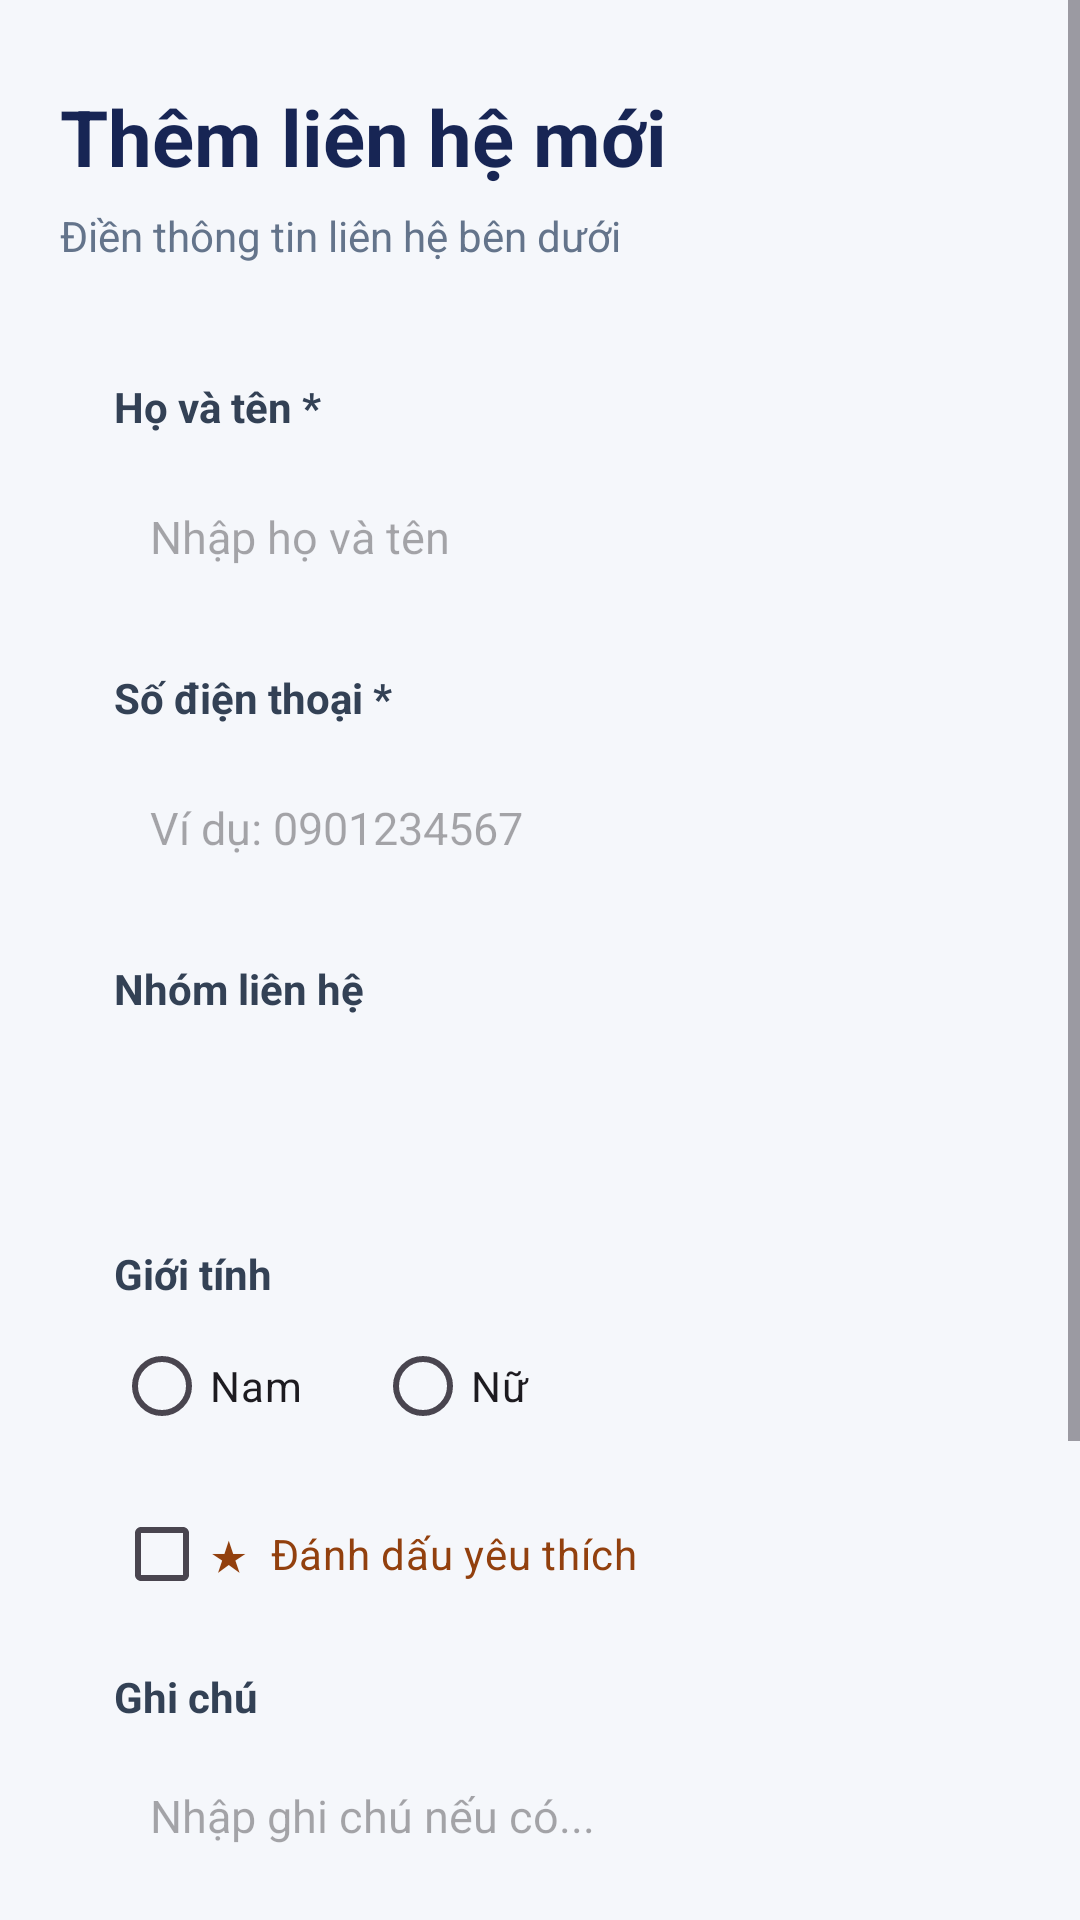

Here is an Android app screen rendered from its layout file. Give the layout XML and the strings, colors and styles it references.
<!-- AndroidManifest.xml: application theme Theme.QuanLyDanhBaTH02 -->
<!-- res/layout/activity_add_contact.xml -->
<?xml version="1.0" encoding="utf-8"?>
<ScrollView xmlns:android="http://schemas.android.com/apk/res/android"
    android:layout_width="match_parent"
    android:layout_height="match_parent"
    android:fillViewport="true"
    android:background="#F5F7FB">

    <LinearLayout
        android:layout_width="match_parent"
        android:layout_height="wrap_content"
        android:orientation="vertical"
        android:padding="20dp">

        <TextView
            android:id="@+id/txtFormTitle"
            android:layout_width="match_parent"
            android:layout_height="wrap_content"
            android:text="Thêm liên hệ mới"
            android:textSize="26sp"
            android:textStyle="bold"
            android:textColor="#172554"
            android:paddingTop="8dp"
            android:paddingBottom="6dp" />

        <TextView
            android:layout_width="match_parent"
            android:layout_height="wrap_content"
            android:text="Điền thông tin liên hệ bên dưới"
            android:textSize="14sp"
            android:textColor="#64748B"
            android:paddingBottom="20dp" />

        <LinearLayout
            android:layout_width="match_parent"
            android:layout_height="wrap_content"
            android:orientation="vertical"
            android:padding="18dp"
            android:background="@drawable/bg_form_card">

            <TextView
                android:layout_width="match_parent"
                android:layout_height="wrap_content"
                android:text="Họ và tên *"
                android:textColor="#334155"
                android:textStyle="bold"
                android:textSize="14sp"
                android:layout_marginBottom="8dp" />

            <EditText
                android:id="@+id/edtName"
                android:layout_width="match_parent"
                android:layout_height="52dp"
                android:hint="Nhập họ và tên"
                android:inputType="textPersonName|textCapWords"
                android:singleLine="true"
                android:paddingStart="12dp"
                android:paddingEnd="12dp"
                android:textSize="15sp"
                android:background="@drawable/bg_input_box" />

            <TextView
                android:layout_width="match_parent"
                android:layout_height="wrap_content"
                android:text="Số điện thoại *"
                android:textColor="#334155"
                android:textStyle="bold"
                android:textSize="14sp"
                android:layout_marginTop="18dp"
                android:layout_marginBottom="8dp" />

            <EditText
                android:id="@+id/edtPhone"
                android:layout_width="match_parent"
                android:layout_height="52dp"
                android:hint="Ví dụ: 0901234567"
                android:inputType="phone"
                android:maxLength="10"
                android:singleLine="true"
                android:paddingStart="12dp"
                android:paddingEnd="12dp"
                android:textSize="15sp"
                android:background="@drawable/bg_input_box" />

            <TextView
                android:layout_width="match_parent"
                android:layout_height="wrap_content"
                android:text="Nhóm liên hệ"
                android:textColor="#334155"
                android:textStyle="bold"
                android:textSize="14sp"
                android:layout_marginTop="18dp"
                android:layout_marginBottom="6dp" />

            <Spinner
                android:id="@+id/spGroup"
                android:layout_width="match_parent"
                android:layout_height="52dp"
                android:background="@drawable/bg_input_box"
                android:paddingStart="8dp"
                android:paddingEnd="8dp" />

            <TextView
                android:layout_width="match_parent"
                android:layout_height="wrap_content"
                android:text="Giới tính"
                android:textColor="#334155"
                android:textStyle="bold"
                android:textSize="14sp"
                android:layout_marginTop="18dp" />

            <RadioGroup
                android:id="@+id/rgGender"
                android:layout_width="match_parent"
                android:layout_height="wrap_content"
                android:orientation="horizontal"
                android:layout_marginTop="4dp">

                <RadioButton
                    android:id="@+id/rbMale"
                    android:layout_width="wrap_content"
                    android:layout_height="wrap_content"
                    android:text="Nam"
                    android:buttonTint="#2563EB" />

                <RadioButton
                    android:id="@+id/rbFemale"
                    android:layout_width="wrap_content"
                    android:layout_height="wrap_content"
                    android:text="Nữ"
                    android:buttonTint="#2563EB"
                    android:layout_marginStart="24dp" />
            </RadioGroup>

            <CheckBox
                android:id="@+id/chkFavorite"
                android:layout_width="match_parent"
                android:layout_height="wrap_content"
                android:text="★  Đánh dấu yêu thích"
                android:textColor="#92400E"
                android:buttonTint="#F59E0B"
                android:layout_marginTop="8dp" />

            <TextView
                android:layout_width="match_parent"
                android:layout_height="wrap_content"
                android:text="Ghi chú"
                android:textColor="#334155"
                android:textStyle="bold"
                android:textSize="14sp"
                android:layout_marginTop="14dp"
                android:layout_marginBottom="8dp" />

            <EditText
                android:id="@+id/edtNote"
                android:layout_width="match_parent"
                android:layout_height="100dp"
                android:hint="Nhập ghi chú nếu có..."
                android:gravity="top"
                android:padding="12dp"
                android:minLines="3"
                android:inputType="textMultiLine|textCapSentences"
                android:textSize="15sp"
                android:background="@drawable/bg_input_box" />

            <TextView
                android:id="@+id/txtError"
                android:layout_width="match_parent"
                android:layout_height="wrap_content"
                android:textColor="#DC2626"
                android:textSize="13sp"
                android:visibility="gone"
                android:paddingTop="12dp" />

            <Button
                android:id="@+id/btnSave"
                android:layout_width="match_parent"
                android:layout_height="54dp"
                android:text="Lưu liên hệ"
                android:textAllCaps="false"
                android:textStyle="bold"
                android:textSize="16sp"
                android:textColor="#FFFFFF"
                android:backgroundTint="#2563EB"
                android:layout_marginTop="20dp" />

            <Button
                android:id="@+id/btnCancel"
                android:layout_width="match_parent"
                android:layout_height="50dp"
                android:text="Hủy"
                android:textAllCaps="false"
                android:textColor="#334155"
                android:backgroundTint="#E2E8F0"
                android:layout_marginTop="8dp" />

        </LinearLayout>
    </LinearLayout>
</ScrollView>
<!-- resources referenced by this layout -->
<resources>
  <style name="Theme.QuanLyDanhBaTH02" parent="Base.Theme.QuanLyDanhBaTH02" />
  <style name="Base.Theme.QuanLyDanhBaTH02" parent="Theme.Material3.DayNight.NoActionBar">
          
          
      </style>
</resources>
